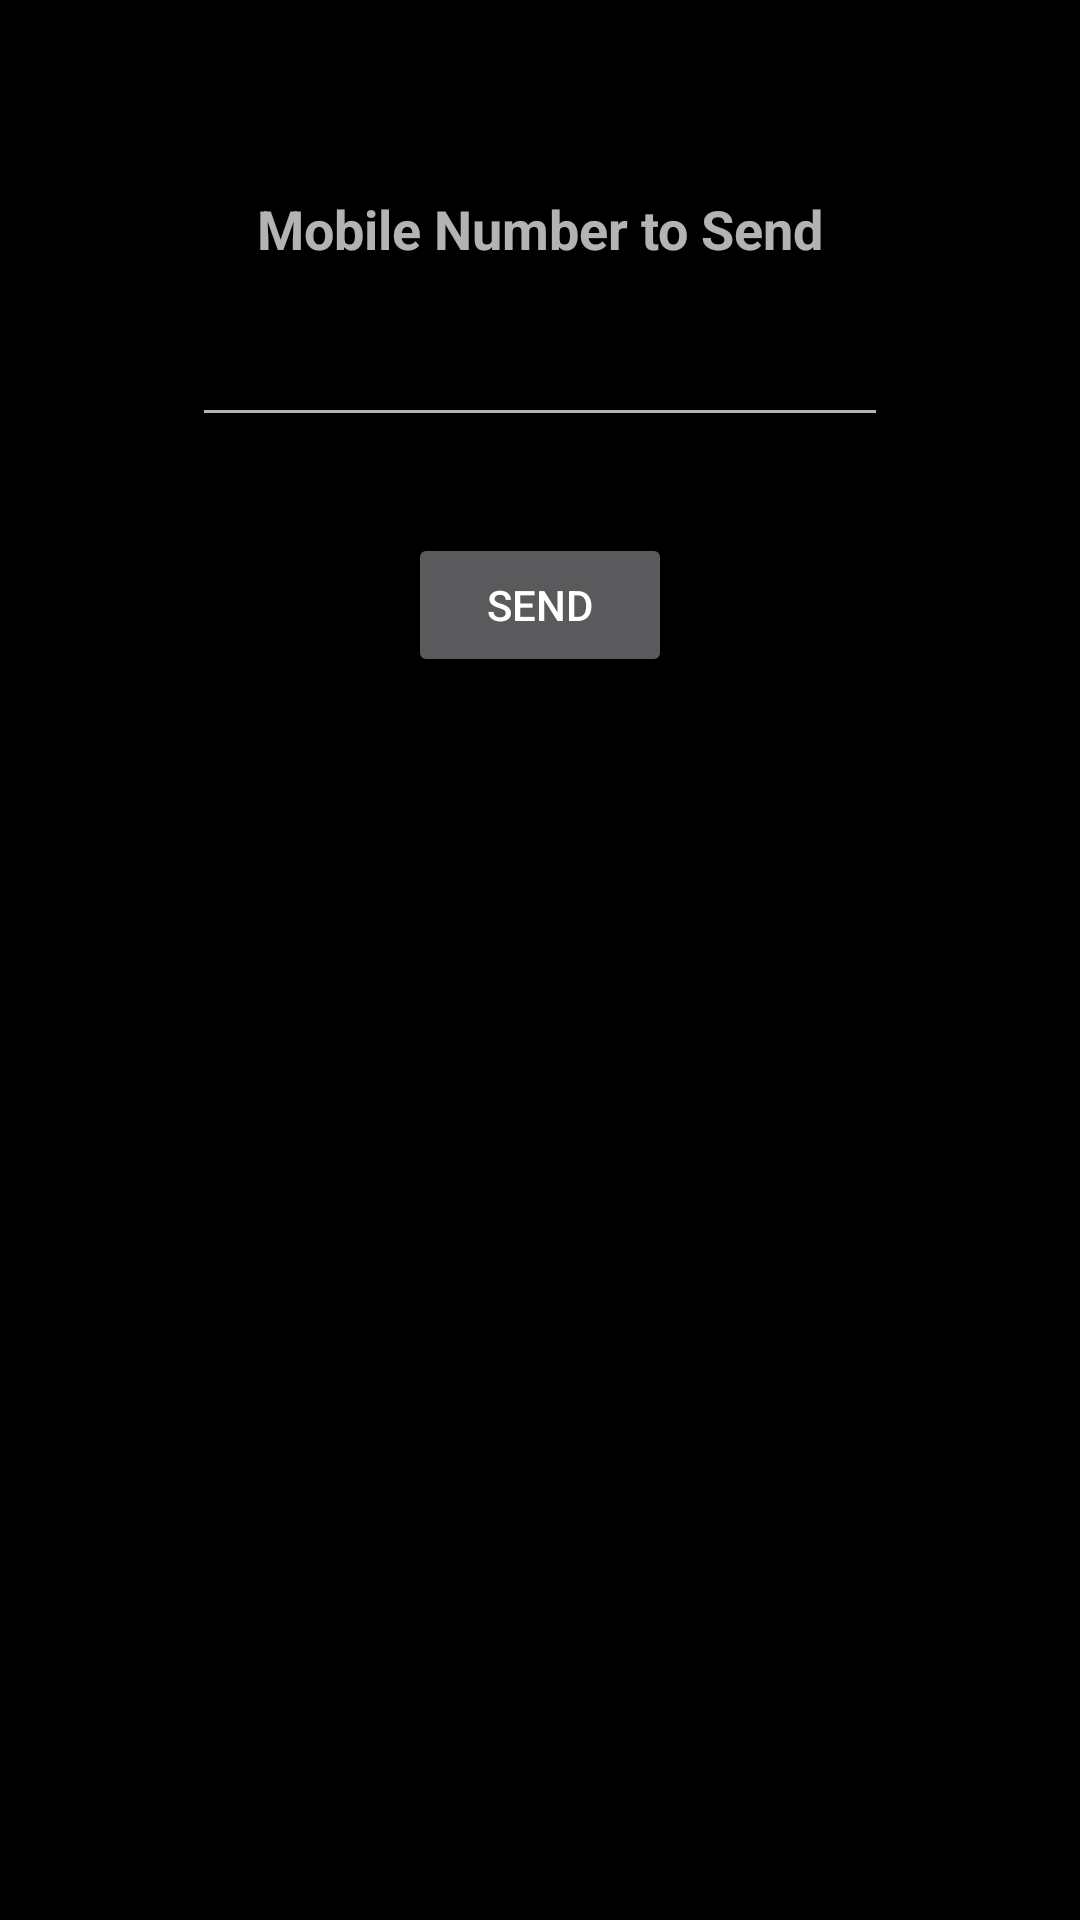

Here is an Android app screen rendered from its layout file. Give the layout XML and the strings, colors and styles it references.
<!-- AndroidManifest.xml: application theme AppTheme -->
<!-- res/layout/fragment_dial_pad.xml -->
<?xml version="1.0" encoding="utf-8"?>
<androidx.constraintlayout.widget.ConstraintLayout xmlns:android="http://schemas.android.com/apk/res/android"
    xmlns:app="http://schemas.android.com/apk/res-auto"
    android:layout_width="match_parent"
    android:layout_height="match_parent">

    <TextView
        android:id="@+id/textView"
        android:layout_width="wrap_content"
        android:layout_height="wrap_content"
        android:layout_marginTop="64sp"
        android:text="@string/mobile_number_to_send"
        android:textSize="18sp"
        android:textStyle="bold"
        app:layout_constraintEnd_toEndOf="parent"
        app:layout_constraintStart_toStartOf="parent"
        app:layout_constraintTop_toTopOf="parent" />

    <EditText
        android:id="@+id/mobile_number_text"
        android:layout_width="0sp"
        android:layout_height="wrap_content"
        android:layout_marginStart="64sp"
        android:layout_marginTop="16sp"
        android:layout_marginEnd="64sp"
        android:importantForAutofill="no"
        android:inputType="phone"
        android:maxLength="14"
        app:layout_constraintEnd_toEndOf="parent"
        app:layout_constraintStart_toStartOf="parent"
        app:layout_constraintTop_toBottomOf="@+id/textView" />

    <Button
        android:id="@+id/btn_dial_pad_send_message"
        android:layout_width="wrap_content"
        android:layout_height="wrap_content"
        android:layout_marginTop="32sp"
        android:text="@string/send"
        app:layout_constraintEnd_toEndOf="parent"
        app:layout_constraintStart_toStartOf="parent"
        app:layout_constraintTop_toBottomOf="@+id/mobile_number_text" />


</androidx.constraintlayout.widget.ConstraintLayout>
<!-- resources referenced by this layout -->
<resources>
  <string name="mobile_number_to_send">Mobile Number to Send</string>
  <string name="send">Send</string>
  <style name="AppTheme" parent="Theme.AppCompat.NoActionBar">
          <item name="android:background">@color/colorPrimary</item>
          <item name="colorPrimary">@color/colorPrimary</item>
          <item name="colorPrimaryDark">@color/colorPrimaryDark</item>
          <item name="colorAccent">@color/colorAccent</item>
          <item name="android:statusBarColor">@color/colorPrimary</item>
      </style>
  <color name="colorPrimary">#000000</color>
  <color name="colorPrimaryDark">#999999</color>
  <color name="colorAccent">#D81B60</color>
</resources>
